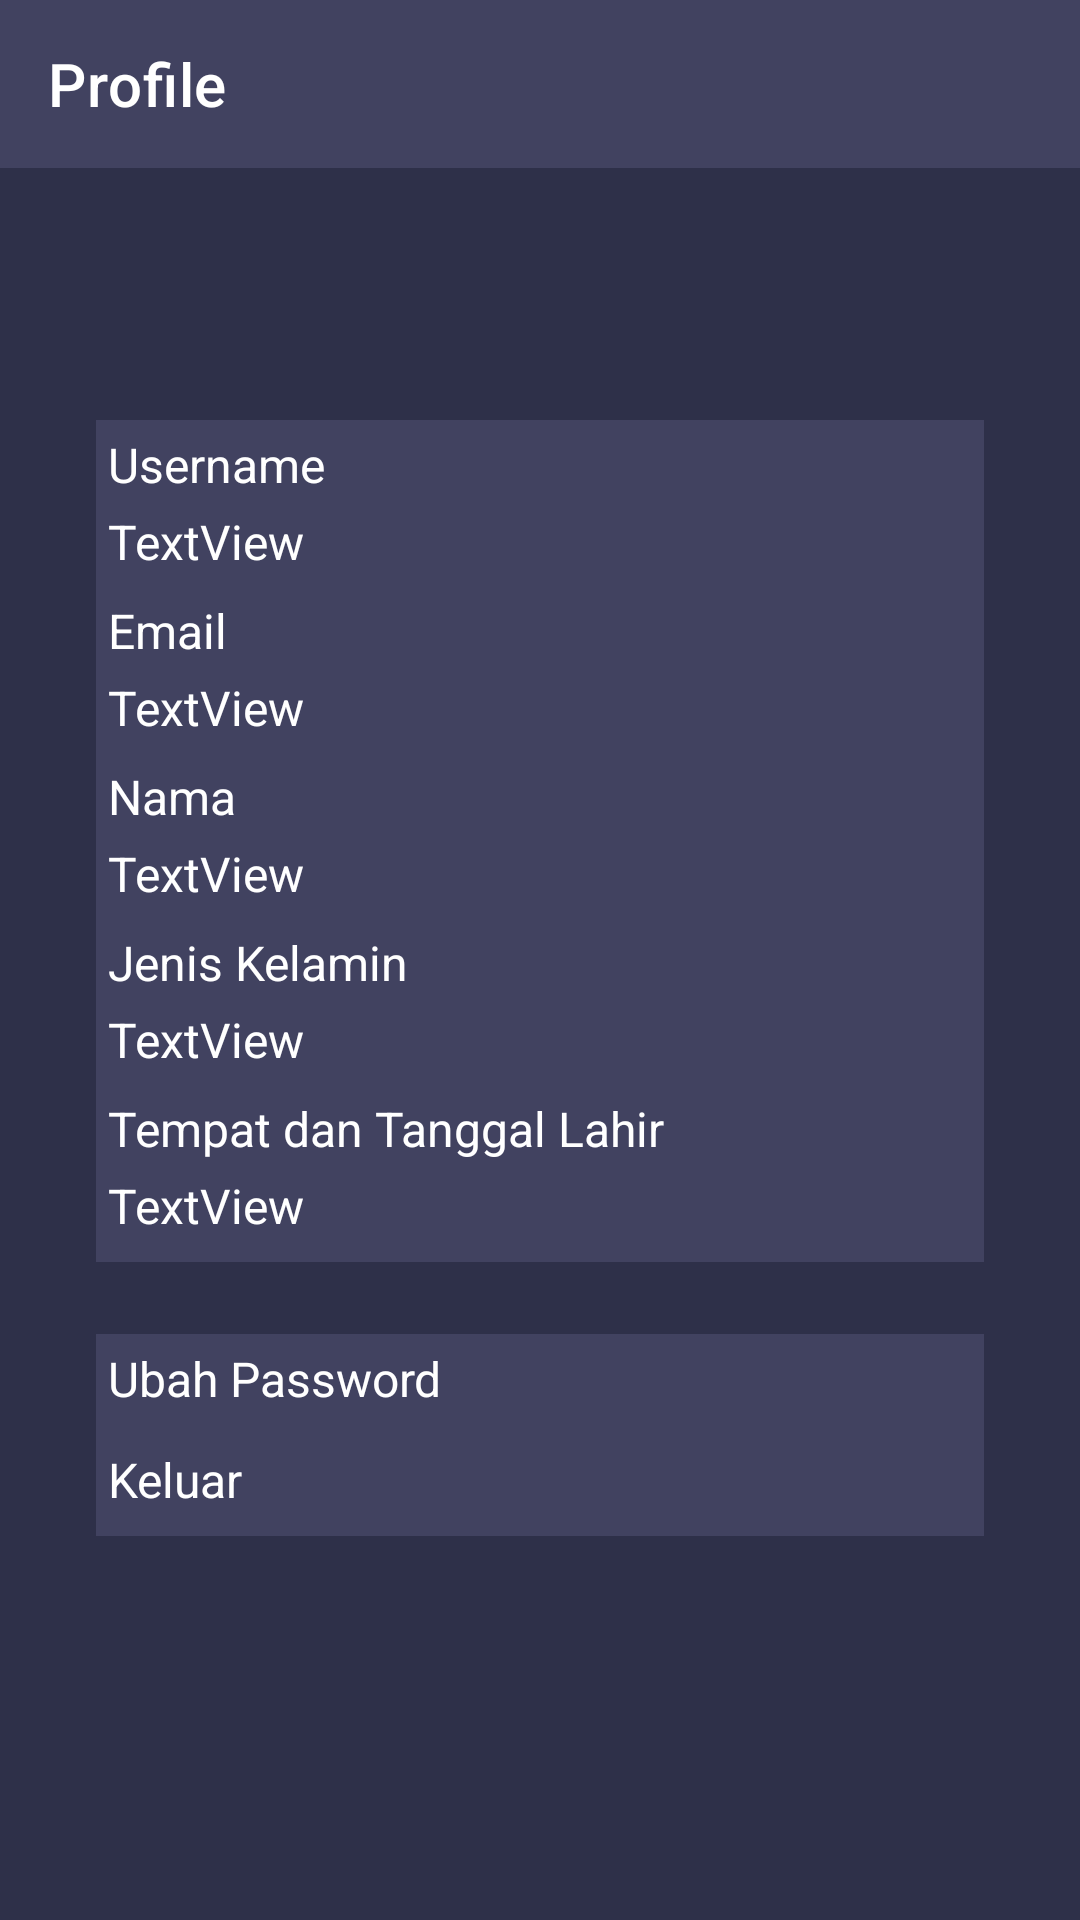

Produce the Android XML layout that renders to this screen, including the resource entries it uses.
<!-- AndroidManifest.xml: application theme Theme.SAKATap -->
<!-- res/layout/fragment_profile.xml -->
<?xml version="1.0" encoding="utf-8"?>
<androidx.constraintlayout.widget.ConstraintLayout xmlns:android="http://schemas.android.com/apk/res/android"
    xmlns:app="http://schemas.android.com/apk/res-auto"
    xmlns:tools="http://schemas.android.com/tools"
    android:layout_width="match_parent"
    android:layout_height="match_parent"
    android:background="#2E3049"
    tools:context=".ui.Profile.ProfileFragment">

    <androidx.appcompat.widget.Toolbar
        android:id="@+id/profile_toolbar"
        android:layout_width="match_parent"
        android:layout_height="?android:attr/actionBarSize"
        android:background="#414260"
        app:title="Profile"
        app:layout_constraintStart_toStartOf="parent"
        app:layout_constraintEnd_toEndOf="parent"
        app:layout_constraintTop_toTopOf="parent" />

    <ImageView
        android:id="@+id/profil_foto"
        android:layout_width="wrap_content"
        android:layout_height="wrap_content"
        android:layout_marginTop="60dp"
        app:layout_constraintEnd_toEndOf="parent"
        app:layout_constraintHorizontal_bias="0.498"
        app:layout_constraintStart_toStartOf="parent"
        app:layout_constraintTop_toBottomOf="@id/profile_toolbar"
        tools:src="@tools:sample/avatars" />

    <LinearLayout
        android:id="@+id/linearLayout"
        android:layout_width="match_parent"
        android:layout_height="wrap_content"
        android:layout_marginStart="32dp"
        android:layout_marginTop="24dp"
        android:layout_marginEnd="32dp"
        android:background="#414260"
        android:orientation="vertical"
        app:layout_constraintEnd_toEndOf="parent"
        app:layout_constraintHorizontal_bias="0.0"
        app:layout_constraintStart_toStartOf="parent"
        app:layout_constraintTop_toBottomOf="@+id/profil_foto">

        <TextView
            android:id="@+id/ketusername"
            android:layout_width="match_parent"
            android:layout_height="wrap_content"
            android:layout_marginStart="4dp"
            android:layout_marginTop="4dp"
            android:layout_marginEnd="4dp"
            android:layout_marginBottom="4dp"
            android:text="Username"
            android:textColor="#FFFFFF"
            android:textSize="16sp" />

        <TextView
            android:id="@+id/usernameprofile"
            android:layout_width="match_parent"
            android:layout_height="wrap_content"
            android:layout_marginStart="4dp"
            android:layout_marginEnd="4dp"
            android:layout_marginBottom="8dp"
            android:text="TextView"
            android:textColor="#FFFFFF"
            android:textSize="16sp" />

        <TextView
            android:id="@+id/ketemail"
            android:layout_width="match_parent"
            android:layout_height="wrap_content"
            android:layout_marginStart="4dp"
            android:layout_marginRight="4dp"
            android:layout_marginBottom="4dp"
            android:text="Email"
            android:textColor="#FFFFFF"
            android:textSize="16sp" />

        <TextView
            android:id="@+id/emailprofil"
            android:layout_width="match_parent"
            android:layout_height="wrap_content"
            android:layout_marginLeft="4dp"
            android:layout_marginRight="4dp"
            android:layout_marginBottom="8dp"
            android:text="TextView"
            android:textColor="#FFFFFF"
            android:textSize="16sp" />

        <TextView
            android:id="@+id/ketnama"
            android:layout_width="match_parent"
            android:layout_height="wrap_content"
            android:layout_marginStart="4dp"
            android:layout_marginEnd="4dp"
            android:layout_marginBottom="4dp"
            android:text="Nama"
            android:textColor="#FFFFFF"
            android:textSize="16sp" />

        <TextView
            android:id="@+id/namaprofil"
            android:layout_width="match_parent"
            android:layout_height="wrap_content"
            android:layout_marginStart="4dp"
            android:layout_marginRight="4dp"
            android:layout_marginBottom="8dp"
            android:text="TextView"
            android:textColor="#FFFFFF"
            android:textSize="16sp" />

        <TextView
            android:id="@+id/ketkelamin"
            android:layout_width="match_parent"
            android:layout_height="wrap_content"
            android:layout_marginStart="4dp"
            android:layout_marginRight="4dp"
            android:layout_marginBottom="4dp"
            android:text="Jenis Kelamin"
            android:textColor="#FFFFFF"
            android:textSize="16sp" />

        <TextView
            android:id="@+id/kelaminprofil"
            android:layout_width="match_parent"
            android:layout_height="wrap_content"
            android:layout_marginStart="4dp"
            android:layout_marginRight="4dp"
            android:layout_marginBottom="8dp"
            android:text="TextView"
            android:textColor="#FFFFFF"
            android:textSize="16sp" />

        <TextView
            android:id="@+id/ketTTL"
            android:layout_width="match_parent"
            android:layout_height="wrap_content"
            android:layout_marginStart="4dp"
            android:layout_marginRight="4dp"
            android:layout_marginBottom="4dp"
            android:text="Tempat dan Tanggal Lahir"
            android:textColor="#FFFFFF"
            android:textSize="16sp" />

        <TextView
            android:id="@+id/TTLprofil"
            android:layout_width="match_parent"
            android:layout_height="wrap_content"
            android:layout_marginStart="4dp"
            android:layout_marginRight="4dp"
            android:layout_marginBottom="8dp"
            android:text="TextView"
            android:textColor="#FFFFFF"
            android:textSize="16sp" />

    </LinearLayout>

    <LinearLayout
        android:layout_width="match_parent"
        android:layout_height="wrap_content"
        android:layout_marginStart="32dp"
        android:layout_marginTop="24dp"
        android:layout_marginEnd="32dp"
        android:background="#414260"
        android:orientation="vertical"
        app:layout_constraintEnd_toEndOf="parent"
        app:layout_constraintStart_toStartOf="parent"
        app:layout_constraintTop_toBottomOf="@+id/linearLayout">

        <TextView
            android:id="@+id/profil_ubahpass"
            android:layout_width="match_parent"
            android:layout_height="wrap_content"
            android:layout_marginStart="4dp"
            android:layout_marginTop="4dp"
            android:layout_marginEnd="4dp"
            android:layout_marginBottom="8dp"
            android:clickable="true"
            android:text="Ubah Password"
            android:textColor="#FFFFFF"
            android:textSize="16sp" />

        <TextView
            android:id="@+id/profil_keluar"
            android:layout_width="match_parent"
            android:layout_height="wrap_content"
            android:layout_marginStart="4dp"
            android:layout_marginTop="4dp"
            android:layout_marginEnd="4dp"
            android:layout_marginBottom="8dp"
            android:clickable="true"
            android:text="Keluar"
            android:textColor="#FFFFFF"
            android:textSize="16sp" />
    </LinearLayout>

</androidx.constraintlayout.widget.ConstraintLayout>
<!-- resources referenced by this layout -->
<resources>
  <style name="Theme.SAKATap" parent="Theme.MaterialComponents.NoActionBar">
          
          <item name="colorPrimary">@color/purple_500</item>
          <item name="colorPrimaryVariant">@color/purple_700</item>
          <item name="colorOnPrimary">@color/white</item>
          
          <item name="colorSecondary">@color/teal_200</item>
          <item name="colorSecondaryVariant">@color/teal_700</item>
          <item name="colorOnSecondary">@color/black</item>
          
          <item name="android:statusBarColor" tools:targetApi="l">?attr/colorPrimaryVariant</item>
          
      </style>
  <!-- not gathered from this repository: default colours our renderer supplied (Android Studio template values) -->
  <color name="purple_500">#FF6200EE</color>
  <color name="purple_700">#FF3700B3</color>
  <color name="teal_200">#FF03DAC5</color>
  <color name="teal_700">#FF018786</color>
  <color name="black">#FF000000</color>
  <color name="white">#FFFFFFFF</color>
</resources>
